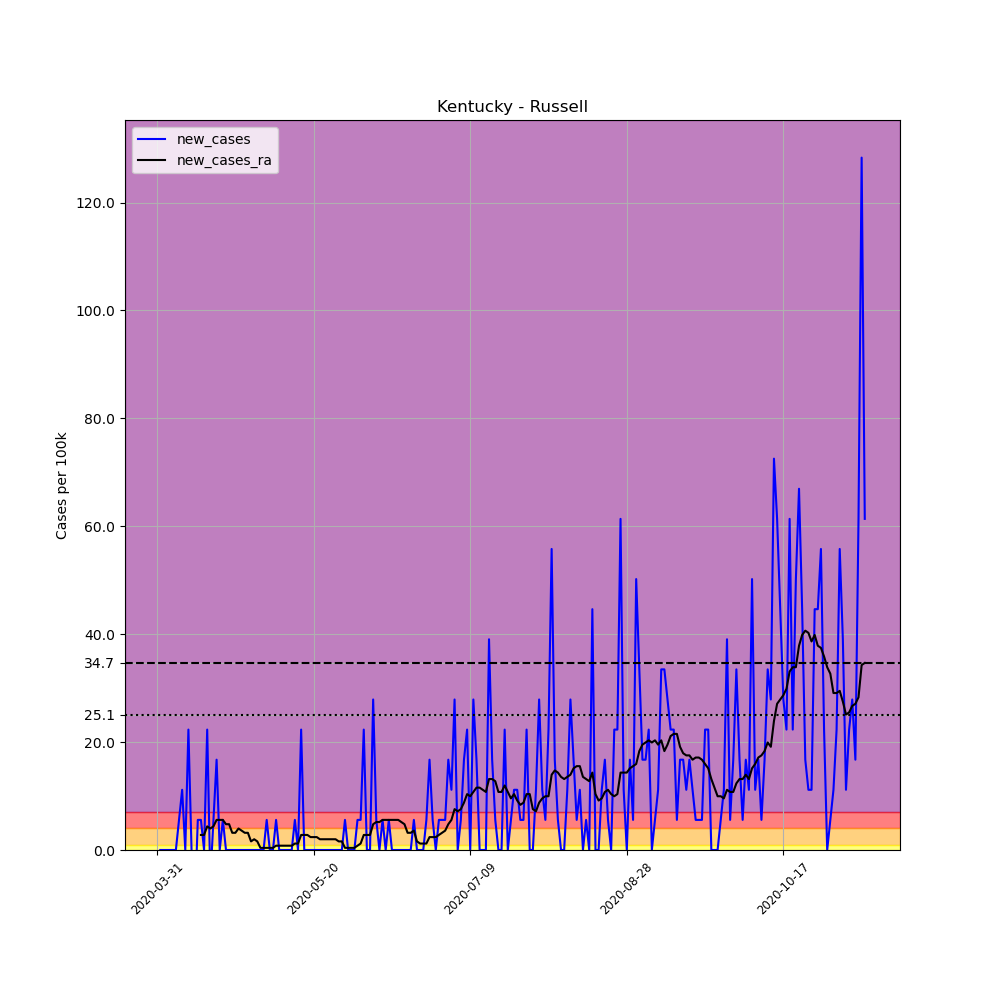

The table this chart was drawn from, first rows:
, date, county, state, fips, cases, deaths, COUNTY, STNAME, CTYNAME, POPESTIMATE2019, per_100k, new_cases, new_cases_ra
493080, 2020-03-31, Russell, Kentucky, 21207, 1, 0, 207, Kentucky, Russell, 17923, 5.579, , 
493081, 2020-04-01, Russell, Kentucky, 21207, 1, 0, 207, Kentucky, Russell, 17923, 5.579, 0.0, 
493082, 2020-04-02, Russell, Kentucky, 21207, 1, 0, 207, Kentucky, Russell, 17923, 5.579, 0.0, 
493083, 2020-04-03, Russell, Kentucky, 21207, 1, 0, 207, Kentucky, Russell, 17923, 5.579, 0.0, 
493084, 2020-04-04, Russell, Kentucky, 21207, 1, 0, 207, Kentucky, Russell, 17923, 5.579, 0.0, 
493085, 2020-04-05, Russell, Kentucky, 21207, 1, 0, 207, Kentucky, Russell, 17923, 5.579, 0.0, 
493086, 2020-04-06, Russell, Kentucky, 21207, 1, 0, 207, Kentucky, Russell, 17923, 5.579, 0.0, 
493087, 2020-04-07, Russell, Kentucky, 21207, 2, 0, 207, Kentucky, Russell, 17923, 11.16, 5.579, 
493088, 2020-04-08, Russell, Kentucky, 21207, 4, 0, 207, Kentucky, Russell, 17923, 22.32, 11.16, 
493089, 2020-04-09, Russell, Kentucky, 21207, 4, 0, 207, Kentucky, Russell, 17923, 22.32, 0.0, 
493090, 2020-04-10, Russell, Kentucky, 21207, 8, 0, 207, Kentucky, Russell, 17923, 44.64, 22.32, 
493091, 2020-04-11, Russell, Kentucky, 21207, 8, 0, 207, Kentucky, Russell, 17923, 44.64, 0.0, 
493092, 2020-04-12, Russell, Kentucky, 21207, 6, 0, 207, Kentucky, Russell, 17923, 33.48, -11.16, 
493093, 2020-04-13, Russell, Kentucky, 21207, 7, 0, 207, Kentucky, Russell, 17923, 39.06, 5.579, 
493094, 2020-04-14, Russell, Kentucky, 21207, 8, 0, 207, Kentucky, Russell, 17923, 44.64, 5.579, 2.79
493095, 2020-04-15, Russell, Kentucky, 21207, 8, 0, 207, Kentucky, Russell, 17923, 44.64, 0.0, 2.79
493096, 2020-04-16, Russell, Kentucky, 21207, 12, 0, 207, Kentucky, Russell, 17923, 66.95, 22.32, 4.384
493097, 2020-04-17, Russell, Kentucky, 21207, 11, 2, 207, Kentucky, Russell, 17923, 61.37, -5.579, 3.985
493098, 2020-04-18, Russell, Kentucky, 21207, 12, 2, 207, Kentucky, Russell, 17923, 66.95, 5.579, 4.384
493099, 2020-04-19, Russell, Kentucky, 21207, 15, 2, 207, Kentucky, Russell, 17923, 83.69, 16.74, 5.579
493100, 2020-04-20, Russell, Kentucky, 21207, 15, 2, 207, Kentucky, Russell, 17923, 83.69, 0.0, 5.579
493101, 2020-04-21, Russell, Kentucky, 21207, 16, 2, 207, Kentucky, Russell, 17923, 89.27, 5.579, 5.579
493102, 2020-04-22, Russell, Kentucky, 21207, 16, 2, 207, Kentucky, Russell, 17923, 89.27, 0.0, 4.782
493103, 2020-04-23, Russell, Kentucky, 21207, 16, 2, 207, Kentucky, Russell, 17923, 89.27, 0.0, 4.782
493104, 2020-04-24, Russell, Kentucky, 21207, 16, 2, 207, Kentucky, Russell, 17923, 89.27, 0.0, 3.188
493105, 2020-04-25, Russell, Kentucky, 21207, 16, 2, 207, Kentucky, Russell, 17923, 89.27, 0.0, 3.188
493106, 2020-04-26, Russell, Kentucky, 21207, 16, 2, 207, Kentucky, Russell, 17923, 89.27, 0.0, 3.985
493107, 2020-04-27, Russell, Kentucky, 21207, 16, 2, 207, Kentucky, Russell, 17923, 89.27, 0.0, 3.587
493108, 2020-04-28, Russell, Kentucky, 21207, 16, 3, 207, Kentucky, Russell, 17923, 89.27, 0.0, 3.188
493109, 2020-04-29, Russell, Kentucky, 21207, 16, 3, 207, Kentucky, Russell, 17923, 89.27, 0.0, 3.188
493110, 2020-04-30, Russell, Kentucky, 21207, 16, 3, 207, Kentucky, Russell, 17923, 89.27, 0.0, 1.594
493111, 2020-05-01, Russell, Kentucky, 21207, 16, 3, 207, Kentucky, Russell, 17923, 89.27, 0.0, 1.993
493112, 2020-05-02, Russell, Kentucky, 21207, 16, 3, 207, Kentucky, Russell, 17923, 89.27, 0.0, 1.594
493113, 2020-05-03, Russell, Kentucky, 21207, 16, 3, 207, Kentucky, Russell, 17923, 89.27, 0.0, 0.3985
493114, 2020-05-04, Russell, Kentucky, 21207, 16, 3, 207, Kentucky, Russell, 17923, 89.27, 0.0, 0.3985
493115, 2020-05-05, Russell, Kentucky, 21207, 17, 3, 207, Kentucky, Russell, 17923, 94.85, 5.579, 0.3985
493116, 2020-05-06, Russell, Kentucky, 21207, 17, 4, 207, Kentucky, Russell, 17923, 94.85, 0.0, 0.3985
493117, 2020-05-07, Russell, Kentucky, 21207, 17, 4, 207, Kentucky, Russell, 17923, 94.85, 0.0, 0.3985
493118, 2020-05-08, Russell, Kentucky, 21207, 18, 4, 207, Kentucky, Russell, 17923, 100.4, 5.579, 0.7971
493119, 2020-05-09, Russell, Kentucky, 21207, 18, 4, 207, Kentucky, Russell, 17923, 100.4, 0.0, 0.7971
493120, 2020-05-10, Russell, Kentucky, 21207, 18, 4, 207, Kentucky, Russell, 17923, 100.4, 0.0, 0.7971
493121, 2020-05-11, Russell, Kentucky, 21207, 18, 4, 207, Kentucky, Russell, 17923, 100.4, 0.0, 0.7971
493122, 2020-05-12, Russell, Kentucky, 21207, 18, 4, 207, Kentucky, Russell, 17923, 100.4, 0.0, 0.7971
493123, 2020-05-13, Russell, Kentucky, 21207, 18, 4, 207, Kentucky, Russell, 17923, 100.4, 0.0, 0.7971
493124, 2020-05-14, Russell, Kentucky, 21207, 19, 4, 207, Kentucky, Russell, 17923, 106, 5.579, 1.196
493125, 2020-05-15, Russell, Kentucky, 21207, 19, 4, 207, Kentucky, Russell, 17923, 106, 0.0, 1.196
493126, 2020-05-16, Russell, Kentucky, 21207, 23, 4, 207, Kentucky, Russell, 17923, 128.3, 22.32, 2.79
493127, 2020-05-17, Russell, Kentucky, 21207, 23, 4, 207, Kentucky, Russell, 17923, 128.3, 0.0, 2.79
493128, 2020-05-18, Russell, Kentucky, 21207, 23, 4, 207, Kentucky, Russell, 17923, 128.3, 0.0, 2.79
493129, 2020-05-19, Russell, Kentucky, 21207, 23, 4, 207, Kentucky, Russell, 17923, 128.3, 0.0, 2.391
493130, 2020-05-20, Russell, Kentucky, 21207, 23, 4, 207, Kentucky, Russell, 17923, 128.3, 0.0, 2.391
493131, 2020-05-21, Russell, Kentucky, 21207, 23, 4, 207, Kentucky, Russell, 17923, 128.3, 0.0, 2.391
493132, 2020-05-22, Russell, Kentucky, 21207, 23, 4, 207, Kentucky, Russell, 17923, 128.3, 0.0, 1.993
493133, 2020-05-23, Russell, Kentucky, 21207, 23, 4, 207, Kentucky, Russell, 17923, 128.3, 0.0, 1.993
493134, 2020-05-24, Russell, Kentucky, 21207, 23, 4, 207, Kentucky, Russell, 17923, 128.3, 0.0, 1.993
493135, 2020-05-25, Russell, Kentucky, 21207, 23, 4, 207, Kentucky, Russell, 17923, 128.3, 0.0, 1.993
493136, 2020-05-26, Russell, Kentucky, 21207, 23, 4, 207, Kentucky, Russell, 17923, 128.3, 0.0, 1.993
493137, 2020-05-27, Russell, Kentucky, 21207, 23, 4, 207, Kentucky, Russell, 17923, 128.3, 0.0, 1.993
493138, 2020-05-28, Russell, Kentucky, 21207, 23, 4, 207, Kentucky, Russell, 17923, 128.3, 0.0, 1.594
493139, 2020-05-29, Russell, Kentucky, 21207, 23, 4, 207, Kentucky, Russell, 17923, 128.3, 0.0, 1.594
... 167 more rows
